4-way image classification set "Brain-Tumor-Classification-Using-ResNet" from GitHub (Achuthankrishna/Brain-Tumor-Classification-Using-ResNet); label vocabulary: glioma tumor, meningioma tumor, no tumor, pituitary tumor.

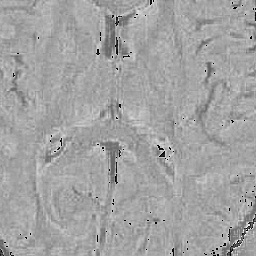
Label: no tumor

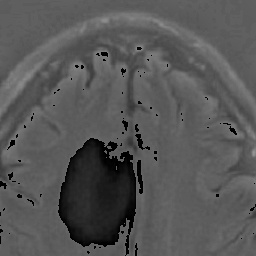
Label: meningioma tumor

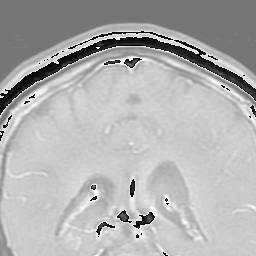
Label: glioma tumor

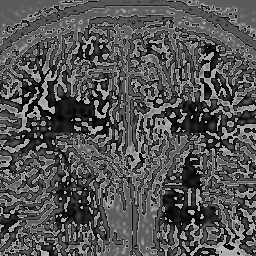
Label: no tumor

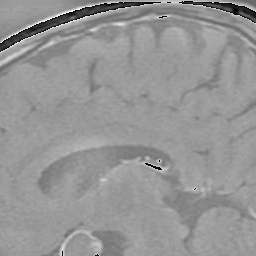
Label: pituitary tumor

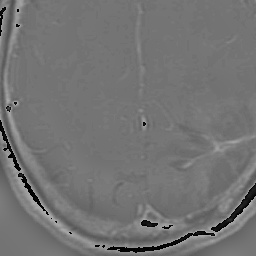
Label: glioma tumor
